Run: headless pygame with SDL's dummy video driver; simulated clock (each Clock.tick advances the game by its frame time, no real sleeping); random seed 0; keys injected as events and as key.get_pressed() state; no mouse input.
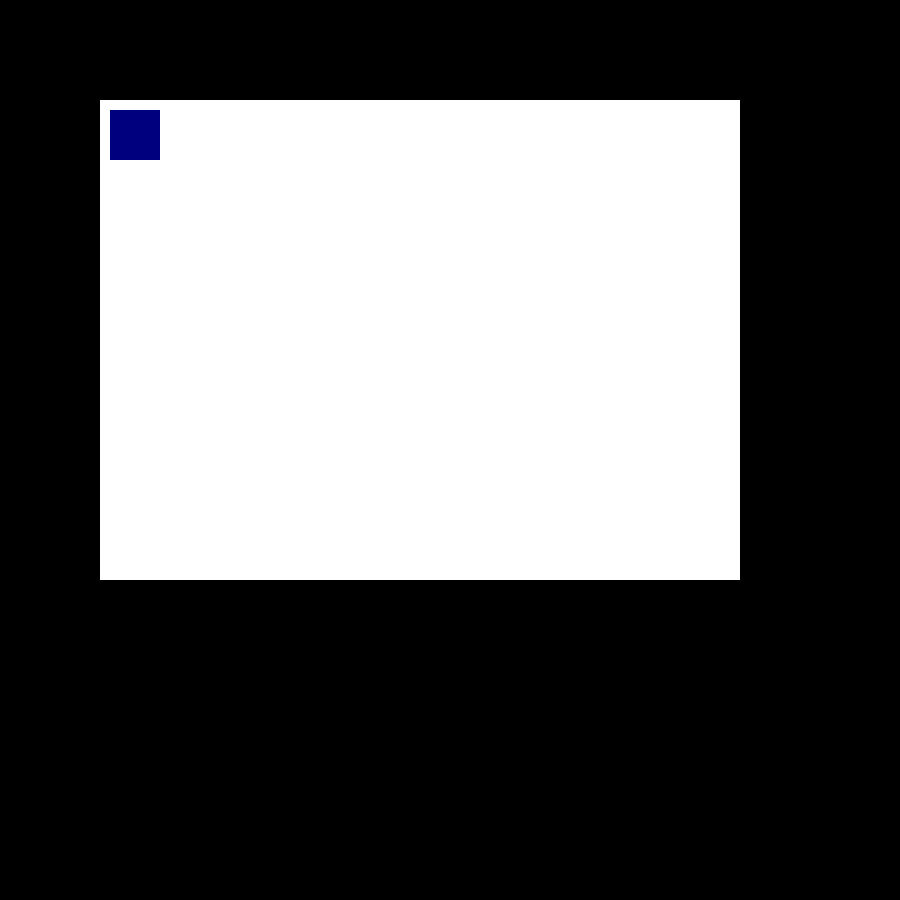
Frame 1 of 4 · flips 1–60 · no input
Frame 2 of 4 · flips 61–180 · tapped SPACE, RETURN · held RIGHT (→), D · screen unchanged from frame 1, image omitted
Frame 3 of 4 · flips 181–300 · held DOWN (↓), S · screen unchanged from frame 2, image omitted
Frame 4 of 4 · flips 301–420 · held LEFT (←), A, UP (↑), W · screen unchanged from frame 3, image omitted

The pygame program that drew these frames:


from enum import Enum

import pygame


class DockDirection(Enum):
    FLOATING = 1
    LEFT = 2
    RIGHT = 3
    TOP = 4
    BOTTOM = 5
    CENTER = 6


class Window:
    rect: pygame.Rect
    color: pygame.Color
    children: list['Window']
    docked: DockDirection = DockDirection.FLOATING

    def __init__(self, rect: pygame.Rect, color: pygame.Color):
        self.rect = rect
        self.color = color
        self.children = []

    def add_child(self, window):
        self.children.append(window)

    def draw(self, canvas: pygame.Surface, parent_rect: pygame.Rect):
        my_rect = self.rect.move(parent_rect.topleft)
        my_rect = my_rect.clip(parent_rect)
        pygame.draw.rect(canvas, self.color, my_rect)
        for child in self.children:
            child.draw(canvas, my_rect)

    def get_preferred_width(self, height: int) -> int:
        # TODO: get the preferred width of each child.
        return 50

    def get_preferred_height(self, width: int) -> int:
        # TODO: get the preferred height of each child.
        return 50

    def lay_out(self):
        # Figure out the height of each part.
        total = 0
        for child in self.children:
            if child.docked == DockDirection.TOP or child.docked == DockDirection.BOTTOM:
                total += child.get_preferred_height


class WindowDemo:
    desktop: pygame.Surface
    main_window: Window

    def __init__(self):
        pygame.init()
        pygame.display.set_caption('purpy')
        self.desktop = pygame.display.set_mode((900, 900))

        self.main_window = Window(pygame.Rect(100, 100, 640, 480),
                                  pygame.Color(255, 255, 255))

        title_bar = Window(pygame.Rect(10, 10, 50, 50),
                           pygame.Color(0, 0, 127))
        title_bar.docked = DockDirection.TOP
        self.main_window.add_child(title_bar)

    def update(self) -> bool:
        self.main_window.draw(self.desktop, pygame.Rect(0, 0, 900, 900))
        return True

    def run(self):
        clock = pygame.time.Clock()
        game_running = True
        while game_running:
            for event in pygame.event.get():
                match event.type:
                    case pygame.QUIT:
                        game_running = False
                    case (pygame.KEYDOWN | pygame.KEYUP |
                            pygame.JOYBUTTONDOWN | pygame.JOYBUTTONUP |
                            pygame.JOYAXISMOTION | pygame.JOYHATMOTION |
                            pygame.JOYDEVICEADDED | pygame.JOYDEVICEREMOVED):
                        pass

            if not game_running:
                break

            game_running = self.update()
            pygame.display.update()

            clock.tick(60)
        pygame.quit()


if __name__ == '__main__':
    demo = WindowDemo()
    demo.run()
